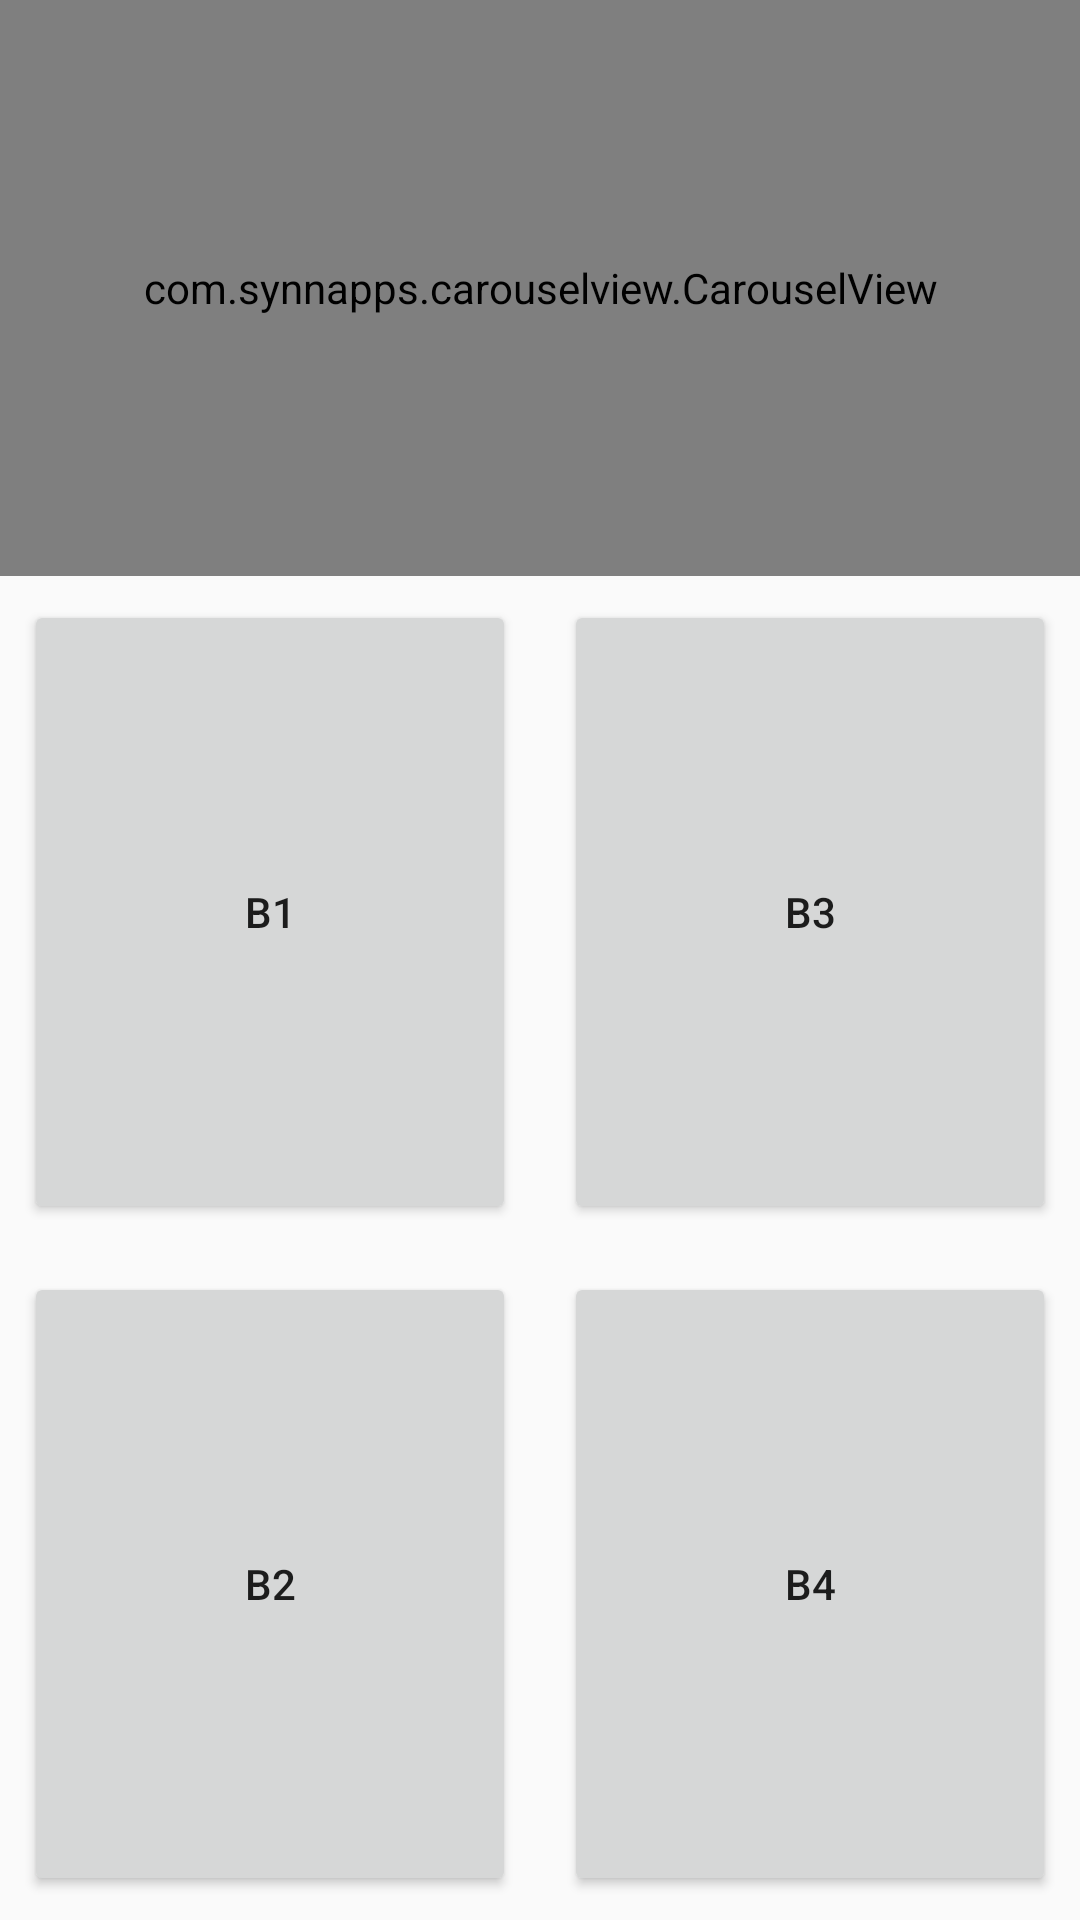

Write the Android layout XML for this screen, with the resource values it uses.
<!-- AndroidManifest.xml: application theme AppTheme -->
<!-- res/layout/fragment_first.xml -->
<?xml version="1.0" encoding="utf-8"?>
<layout xmlns:tools="http://schemas.android.com/tools"
        xmlns:android="http://schemas.android.com/apk/res/android"
        xmlns:app="http://schemas.android.com/apk/res-auto">

    <data>

        <variable
                name="firstFragmentModel"
                type="com.turtle.nest.ui.fragment.first.FirstFragmentVM" />
    </data>

    <androidx.constraintlayout.widget.ConstraintLayout
            android:layout_width="match_parent"
            android:layout_height="match_parent">

        <androidx.constraintlayout.widget.Guideline
                android:id="@+id/guideline1"
                android:layout_width="wrap_content"
                android:layout_height="wrap_content"
                android:orientation="horizontal"
                app:layout_constraintGuide_percent="0.3" />

        <LinearLayout
                android:id="@+id/linearLayout"
                android:layout_width="match_parent"
                android:layout_height="0dp"
                android:orientation="vertical"
                app:layout_constraintBottom_toBottomOf="@+id/guideline1"
                app:layout_constraintEnd_toEndOf="parent"
                app:layout_constraintStart_toStartOf="parent"
                app:layout_constraintTop_toTopOf="parent">

            <com.synnapps.carouselview.CarouselView
                    android:id="@+id/carouselView"
                    android:layout_width="match_parent"
                    android:layout_height="match_parent"
                    app:slideInterval="2500"
                    app:strokeColor="#FF777777"
                    app:strokeWidth="1dp" />
        </LinearLayout>

        <androidx.constraintlayout.widget.ConstraintLayout
                android:layout_width="match_parent"
                android:layout_height="0dp"
                app:layout_constraintBottom_toBottomOf="parent"
                app:layout_constraintEnd_toEndOf="parent"
                app:layout_constraintStart_toStartOf="parent"
                app:layout_constraintTop_toTopOf="@+id/guideline1">

            <Button
                    android:id="@+id/buttonProgressRight"
                    android:layout_width="0dp"
                    android:layout_height="0dp"
                    android:layout_marginStart="8dp"
                    android:layout_marginTop="8dp"
                    android:layout_marginEnd="8dp"
                    android:layout_marginBottom="8dp"
                    android:text="@string/b1"
                    android:textSize="@dimen/_32ssp"
                    app:layout_constraintBottom_toTopOf="@+id/buttonProgressRight1"
                    app:layout_constraintEnd_toStartOf="@+id/buttonProgressLeft"
                    app:layout_constraintHorizontal_bias="0.5"
                    app:layout_constraintStart_toStartOf="parent"
                    app:layout_constraintTop_toTopOf="parent" />

            <Button
                    android:id="@+id/buttonProgressLeft"
                    android:layout_width="0dp"
                    android:layout_height="0dp"
                    android:layout_marginStart="8dp"
                    android:layout_marginTop="8dp"
                    android:layout_marginEnd="8dp"
                    android:layout_marginBottom="8dp"
                    android:text="@string/b3"
                    android:textSize="@dimen/_32ssp"
                    app:layout_constraintBottom_toTopOf="@+id/buttonProgressLeft1"
                    app:layout_constraintEnd_toEndOf="parent"
                    app:layout_constraintHorizontal_bias="0.5"
                    app:layout_constraintStart_toEndOf="@+id/buttonProgressRight"
                    app:layout_constraintTop_toTopOf="parent" />

            <Button
                    android:id="@+id/buttonProgressRight1"
                    android:layout_width="0dp"
                    android:layout_height="0dp"
                    android:layout_marginStart="8dp"
                    android:layout_marginTop="8dp"
                    android:layout_marginEnd="8dp"
                    android:layout_marginBottom="8dp"
                    android:text="@string/b2"
                    android:textSize="@dimen/_32ssp"
                    app:layout_constraintBottom_toBottomOf="parent"
                    app:layout_constraintEnd_toStartOf="@+id/buttonProgressLeft1"
                    app:layout_constraintHorizontal_bias="0.5"
                    app:layout_constraintStart_toStartOf="parent"
                    app:layout_constraintTop_toBottomOf="@+id/buttonProgressRight" />

            <Button
                    android:id="@+id/buttonProgressLeft1"
                    android:layout_width="0dp"
                    android:layout_height="0dp"
                    android:layout_marginStart="8dp"
                    android:layout_marginTop="8dp"
                    android:layout_marginEnd="8dp"
                    android:layout_marginBottom="8dp"
                    android:text="@string/b4"
                    android:textSize="@dimen/_32ssp"
                    app:layout_constraintBottom_toBottomOf="parent"
                    app:layout_constraintEnd_toEndOf="parent"
                    app:layout_constraintHorizontal_bias="0.5"
                    app:layout_constraintStart_toEndOf="@+id/buttonProgressRight1"
                    app:layout_constraintTop_toBottomOf="@+id/buttonProgressLeft" />
        </androidx.constraintlayout.widget.ConstraintLayout>

    </androidx.constraintlayout.widget.ConstraintLayout>
</layout>
<!-- resources referenced by this layout -->
<resources>
  <string name="b1">B1</string>
  <string name="b2">B2</string>
  <string name="b3">B3</string>
  <string name="b4">B4</string>
  <style name="AppTheme" parent="Theme.AppCompat.Light.NoActionBar">
          
          <item name="colorPrimary">@color/colorPrimary</item>
          <item name="colorPrimaryDark">@color/colorPrimaryDark</item>
          <item name="colorAccent">@color/colorAccent</item>
          <item name="drawerArrowStyle">@style/DrawerArrowStyle</item>
      </style>
  <color name="colorPrimary">#008577</color>
  <color name="colorPrimaryDark">#00574B</color>
  <color name="colorAccent">#D81B60</color>
  <style name="DrawerArrowStyle" parent="@style/Widget.AppCompat.DrawerArrowToggle">
          <item name="spinBars">true</item>
          <item name="color">@android:color/white</item>
      </style>
</resources>
